Labelled photos from "bloodmnist", an image-classification folder in BhavaniSankarRS/emperical-analysis. The possible labels are: basophil, eosinophil, erythroblast, immature granulocytes(myelocytes, metamyelocytes and promyelocytes), lymphocyte, monocyte, neutrophil, platelet.

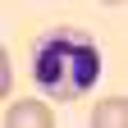
Label: neutrophil

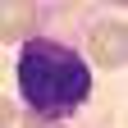
Label: basophil

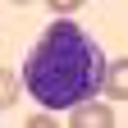
Label: immature granulocytes(myelocytes, metamyelocytes and promyelocytes)

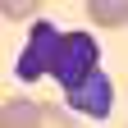
Label: monocyte

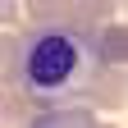
Label: erythroblast

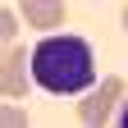
Label: lymphocyte
